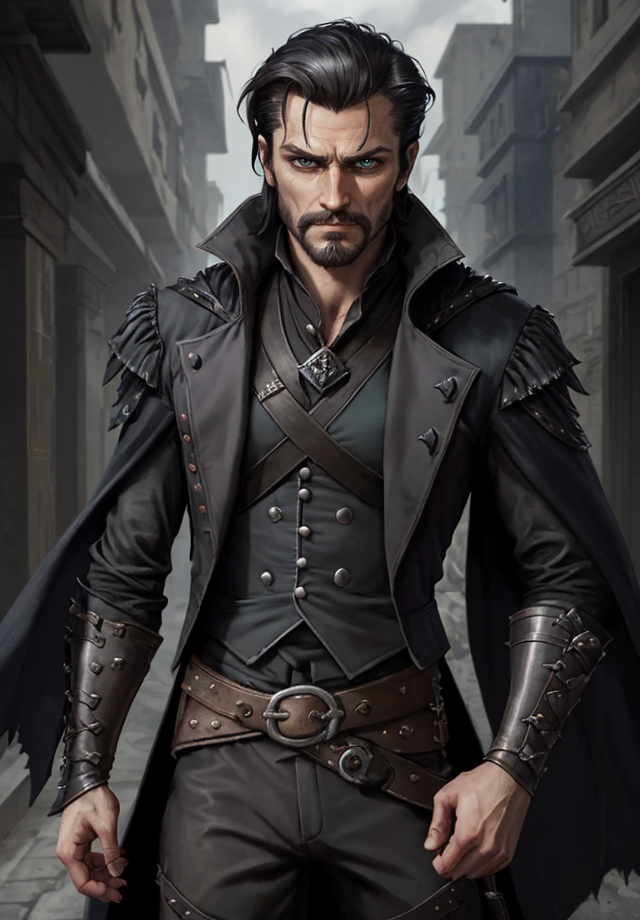
Generation parameters embedded in this image by AUTOMATIC1111 Stable Diffusion web UI or a fork of it (Forge, ...) (PNG 'parameters' text chunk):
Kelsier, Male, Misborn, Rebel Leader, Nobleman Disguise, Noble Attire, Dark-Haired, Slicked Back Hair, Confident Posture, Charismatic Stance, Resilient, Determined, Smirking Expression, Sharp Features, Cunning Eyes, Skaa Rebellion, Allomantic Powers, Lurking Shadows, Torn Cloak, Undercover Agent, Steel Inquisitors, Urban Fantasy Setting, Master Thief, Rebel Crest, Revolutionary Leader, Piercing Gaze, Street-Smart, Heroic Outlaw, Epic Fantasy, Sly Smile, Defiant, Mastermind, Resolute, Urban Rogue
Steps: 25, Sampler: DPM++ 2M SDE Karras, CFG scale: 5, Seed: 250613882, Size: 640x920, Model hash: 8c4042921a, Model: aZovyaRPGArtistTools_v3VAE, VAE hash: 735e4c3a44, VAE: vae-ft-mse-840000-ema-pruned.safetensors, ADetailer model: face_yolov8n.pt, ADetailer confidence: 0.3, ADetailer dilate erode: 4, ADetailer mask blur: 4, ADetailer denoising strength: 0.4, ADetailer inpaint only masked: True, ADetailer inpaint padding: 32, ADetailer version: 24.1.1, Version: 1.7.0